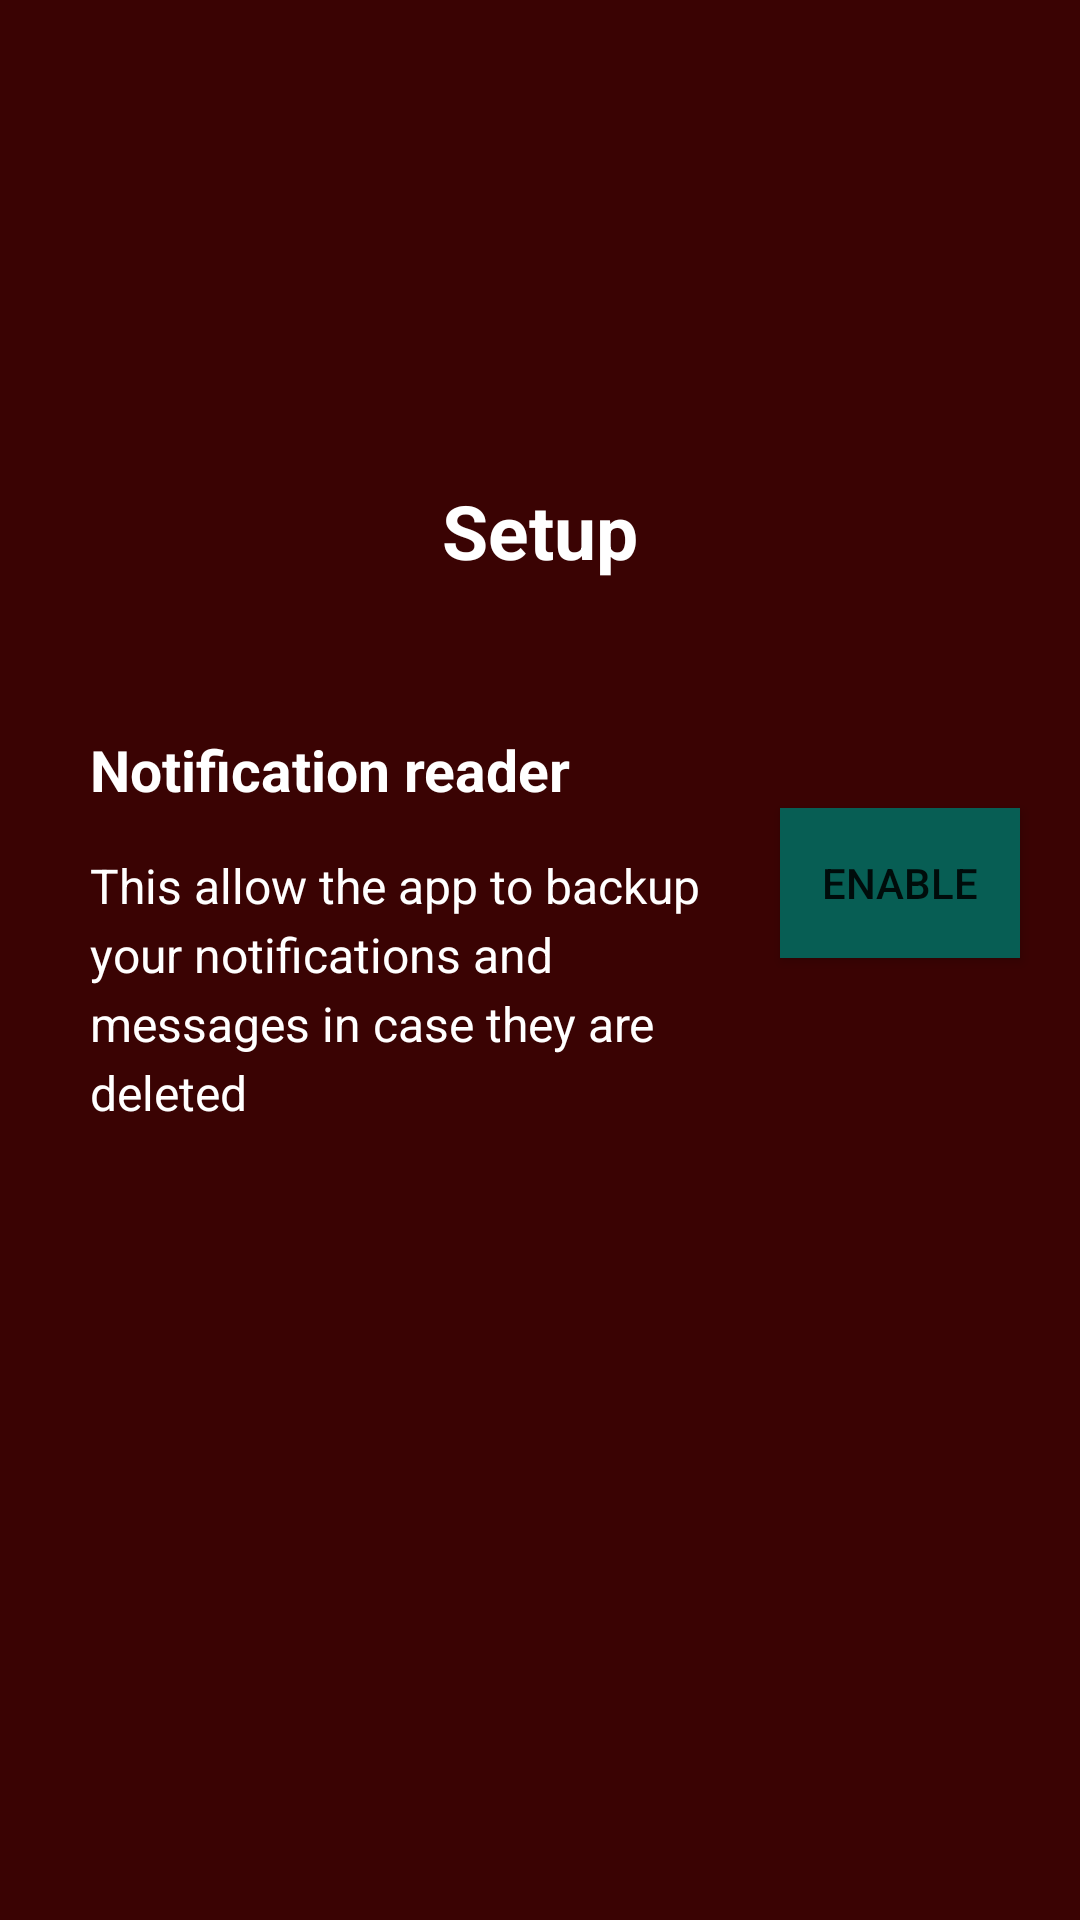

This screen was rendered from an Android layout file. Write that file and the resources it references.
<!-- AndroidManifest.xml: application theme Theme.WMR -->
<!-- res/layout/fragment_introduction.xml -->
<?xml version="1.0" encoding="utf-8"?>
<androidx.constraintlayout.widget.ConstraintLayout xmlns:android="http://schemas.android.com/apk/res/android"
    xmlns:app="http://schemas.android.com/apk/res-auto"
    android:layout_width="match_parent"
    android:layout_height="match_parent"
    android:background="@color/intro_three"
    android:padding="10dp">

    <TextView
        android:id="@+id/welcomeTv"
        android:layout_width="match_parent"
        android:layout_height="wrap_content"
        android:layout_marginTop="150dp"
        android:text="@string/setup"
        android:textAlignment="center"
        android:textColor="@color/white"
        android:textSize="25sp"
        android:textStyle="bold"
        app:layout_constraintTop_toTopOf="parent" />

    <TextView
        android:id="@+id/header_titleTv"
        android:layout_width="match_parent"
        android:layout_height="wrap_content"
        android:layout_marginStart="20dp"
        android:layout_marginTop="50dp"
        android:text="@string/notification_reader"
        android:textColor="@color/white"
        android:textSize="19sp"
        android:textStyle="bold"
        app:layout_constraintTop_toBottomOf="@id/welcomeTv" />

    <TextView
        android:layout_width="0dp"
        android:layout_height="wrap_content"
        android:layout_marginStart="20dp"
        android:layout_marginTop="15dp"
        android:layout_marginEnd="15dp"
        android:lineSpacingExtra="4dp"
        android:text="@string/notification_notice"
        android:textColor="@color/white"
        android:textSize="16sp"
        app:layout_constraintEnd_toStartOf="@id/enableBtn"
        app:layout_constraintStart_toStartOf="parent"
        app:layout_constraintTop_toBottomOf="@id/header_titleTv" />

    <androidx.appcompat.widget.AppCompatButton
        android:id="@+id/enableBtn"
        android:layout_width="80dp"
        android:layout_height="50dp"
        android:layout_marginEnd="10dp"
        android:background="@color/whatsapp_business"
        android:text="@string/enable"
        app:layout_constraintEnd_toEndOf="parent"
        app:layout_constraintTop_toBottomOf="@id/header_titleTv" />

</androidx.constraintlayout.widget.ConstraintLayout>
<!-- resources referenced by this layout -->
<resources>
  <color name="intro_three">#3A0303</color>
  <color name="whatsapp_business">#075E54</color>
  <color name="white">#FFFFFFFF</color>
  <string name="enable">Enable</string>
  <string name="notification_notice">This allow the app to backup your notifications and messages in case they are deleted</string>
  <string name="notification_reader">Notification reader</string>
  <string name="setup">Setup</string>
  <style name="Theme.WMR" parent="Theme.MaterialComponents.DayNight.NoActionBar">
          
          <item name="colorPrimary">@color/color_title</item>
          <item name="colorPrimaryVariant">@color/color_title</item>
          <item name="colorOnPrimary">@color/white</item>
          
          <item name="colorSecondary">@color/teal_200</item>
          <item name="colorSecondaryVariant">@color/teal_700</item>
          <item name="colorOnSecondary">@color/black</item>
          
          <item name="android:statusBarColor">@color/whatsapp_business</item>
          
      </style>
  <color name="color_title">#00816b</color>
  <color name="teal_200">#FF03DAC5</color>
  <color name="teal_700">#FF018786</color>
  <color name="black">#FF000000</color>
</resources>
